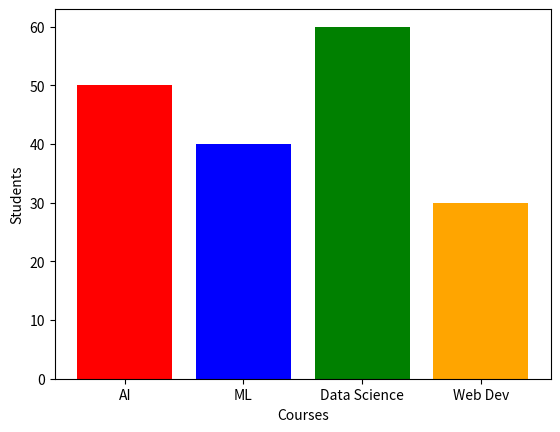

Write the Python code that produced this figure.
# BAR GRAPH
# ------------------------------------------------------------
# Q3: Create a bar chart showing the number of students enrolled in each course.
# courses = ['AI', 'ML', 'Data Science', 'Web Dev']
# students = [50, 40, 60, 30]
# - Label the x and y axes
# - Add different colors for each bar

import matplotlib.pyplot as plt
import numpy as np

courses = ['AI', 'ML', 'Data Science', 'Web Dev']
students = [50, 40, 60, 30]

plt.xlabel('Courses')
plt.ylabel('Students')

colors = ['red', 'blue', 'green', 'orange']

plt.bar(courses,students,color = colors)

plt.show()